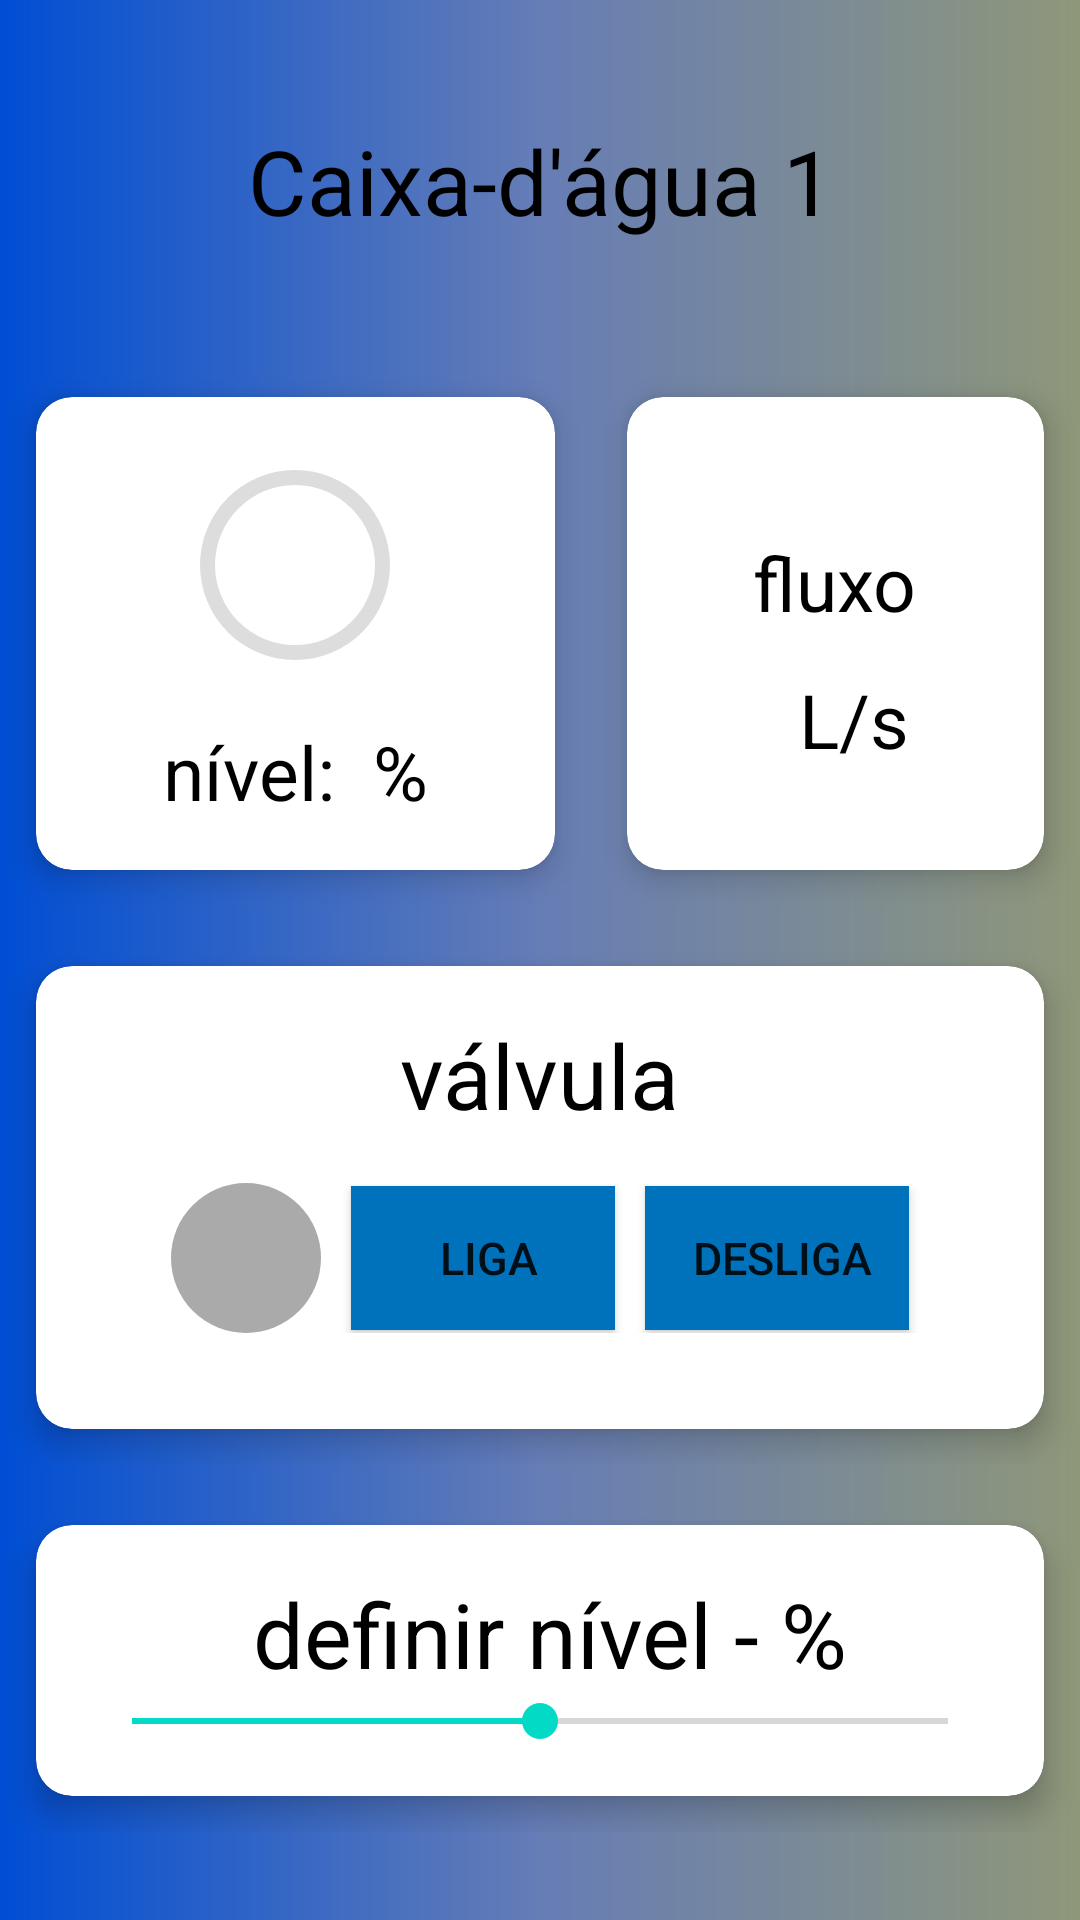

Produce the Android XML layout that renders to this screen, including the resource entries it uses.
<!-- AndroidManifest.xml: application theme Theme.Automation -->
<!-- res/layout/activity_caixa1.xml -->
<?xml version="1.0" encoding="utf-8"?>
<ScrollView
    xmlns:android="http://schemas.android.com/apk/res/android"
    xmlns:app="http://schemas.android.com/apk/res-auto"
    xmlns:tools="http://schemas.android.com/tools"
    android:layout_width="match_parent"
    android:layout_height="match_parent"
    android:background="@drawable/gradient"
    tools:context=".Caixa1">

    <LinearLayout

        android:layout_width="match_parent"
        android:layout_height="match_parent"
        android:orientation="vertical">

        <RelativeLayout
            android:layout_marginTop="40dp"
            android:layout_width="wrap_content"
            android:layout_height="match_parent"
            >

            <TextView
                android:layout_width="fill_parent"
                android:layout_height="wrap_content"
                android:gravity="center"
                android:textColor="@color/black"
                android:textSize="30sp"
                android:onClick="solicitarStatusCx1"
                android:text="Caixa-d'água 1"/>

        </RelativeLayout>

        <GridLayout
            android:layout_marginTop="40dp"
            android:layout_width="match_parent"
            android:layout_height="wrap_content"
            android:rowCount="3"
            android:columnCount="2"
            android:alignmentMode="alignMargins"
            android:columnOrderPreserved="false">

            <androidx.cardview.widget.CardView
                android:layout_width="wrap_content"
                android:layout_height="wrap_content"
                android:layout_columnWeight="1"
                android:layout_rowWeight="1"
                app:cardElevation="6dp"
                app:cardCornerRadius="12dp"
                android:layout_margin="12dp">

                <LinearLayout
                    android:layout_width="match_parent"
                    android:layout_height="match_parent"
                    android:gravity="center"
                    android:padding="16dp"
                    android:orientation="vertical">

                    <ProgressBar
                        android:id="@+id/progress_bar"
                        style="@style/CircularDeterminateProgressBar"
                        android:layout_width="80dp"
                        android:layout_height="80dp"

                        tools:progress="60" />


                    <TextView
                        android:id="@+id/statusAgua"
                        android:layout_marginTop="12dp"
                        android:layout_width="wrap_content"
                        android:layout_height="wrap_content"
                        android:textColor="@color/black"
                        android:text="nível:  %"
                        android:textSize="25sp"
                        android:textAppearance="@style/TextAppearance.AppCompat.Large"
                        tools:text="60%" />


                </LinearLayout>



            </androidx.cardview.widget.CardView>

            <androidx.cardview.widget.CardView
                android:layout_width="wrap_content"
                android:layout_height="wrap_content"
                android:layout_columnWeight="1"
                android:layout_rowWeight="1"
                app:cardElevation="6dp"
                app:cardCornerRadius="12dp"
                android:layout_margin="12dp">

                <LinearLayout
                    android:layout_width="match_parent"
                    android:layout_height="match_parent"
                    android:gravity="center"
                    android:padding="16dp"
                    android:orientation="vertical">

                    <TextView
                        android:id="@+id/Fluxo"
                        android:layout_width="wrap_content"
                        android:layout_height="wrap_content"
                        android:textColor="@color/black"
                        android:textSize="25sp"
                        android:layout_marginTop="12dp"
                        android:text="fluxo"
                        />

                    <TextView
                        android:id="@+id/statusFluxo"
                        android:layout_width="wrap_content"
                        android:layout_height="wrap_content"
                        android:layout_marginTop="12dp"
                        android:text="  L/s"
                        android:textColor="@color/black"
                        android:textSize="25sp" />


                </LinearLayout>
            </androidx.cardview.widget.CardView>
        </GridLayout>

        <GridLayout
            android:layout_width="match_parent"
            android:layout_height="wrap_content"
            android:rowCount="3"
            android:columnCount="1"
            android:alignmentMode="alignMargins"
            android:columnOrderPreserved="false">

            <androidx.cardview.widget.CardView
                android:layout_marginTop="20dp"
                android:layout_width="wrap_content"
                android:layout_height="wrap_content"
                android:layout_columnWeight="1"
                android:layout_rowWeight="1"
                app:cardElevation="6dp"
                app:cardCornerRadius="12dp"
                android:layout_margin="12dp">

                <LinearLayout
                    android:layout_width="match_parent"
                    android:layout_height="match_parent"
                    android:gravity="center"
                    android:padding="16dp"
                    android:orientation="vertical">

                    <TextView
                        android:layout_width="wrap_content"
                        android:layout_height="wrap_content"
                        android:textColor="@color/black"
                        android:textSize="30sp"
                        android:text="válvula"/>

                    <LinearLayout
                        android:layout_width="match_parent"
                        android:layout_height="match_parent"
                        android:gravity="center"
                        android:padding="16dp"
                        android:orientation="horizontal">

                        <ImageView
                            android:id="@+id/sinalizacao1"
                            android:layout_width="wrap_content"
                            android:layout_height="wrap_content"
                            android:background="@drawable/circulo"
                            />

                        <Button
                            android:id="@+id/button1"
                            android:layout_width="wrap_content"
                            android:layout_height="wrap_content"
                            android:background="@color/Frenchblue"
                            android:onClick="ligar"
                            android:text=" liga"
                            android:textSize="15sp"
                            android:layout_marginStart="10dp"
                            app:backgroundTint="@null"
                            tools:ignore="MissingConstraints"
                            />

                        <Button
                            android:id="@+id/button2"
                            android:layout_width="wrap_content"
                            android:layout_height="wrap_content"
                            android:background="@color/Frenchblue"
                            android:onClick="desligar"
                            android:text=" desliga"
                            android:textSize="15sp"
                            android:layout_marginStart="10dp"
                            app:backgroundTint="@null"
                            tools:ignore="MissingConstraints"
                            />

                    </LinearLayout>




                </LinearLayout>
            </androidx.cardview.widget.CardView>


        </GridLayout>



        <GridLayout
            android:layout_width="match_parent"
            android:layout_height="wrap_content"
            android:rowCount="3"
            android:columnCount="1"
            android:alignmentMode="alignMargins"
            android:columnOrderPreserved="false">

            <androidx.cardview.widget.CardView
                android:layout_marginTop="20dp"
                android:layout_width="wrap_content"
                android:layout_height="wrap_content"
                android:layout_columnWeight="1"
                android:layout_rowWeight="1"
                app:cardElevation="6dp"
                app:cardCornerRadius="12dp"
                android:layout_margin="12dp">

                <LinearLayout
                    android:layout_width="match_parent"
                    android:layout_height="match_parent"
                    android:gravity="center"
                    android:padding="16dp"
                    android:orientation="vertical">

                    <TextView
                        android:id="@+id/nivelSeekBar"
                        android:layout_width="wrap_content"
                        android:layout_height="wrap_content"
                        android:textColor="@color/black"
                        android:textSize="30sp"
                        android:text=" definir nível - %"/>

                    <SeekBar
                        android:id="@+id/seekBar"
                        android:max="100"
                        android:progress="50"
                        android:layout_width="match_parent"
                        android:layout_height="wrap_content"
                        />




                </LinearLayout>
            </androidx.cardview.widget.CardView>


        </GridLayout>





    </LinearLayout>
</ScrollView>
<!-- resources referenced by this layout -->
<resources>
  <color name="Frenchblue">#0072BB</color>
  <color name="black">#FF000000</color>
  <!-- drawable circulo (drawable) -->
  <?xml version="1.0" encoding="utf-8"?>
  <shape xmlns:android="http://schemas.android.com/apk/res/android"
      android:shape="oval">
      <solid android:color="@android:color/darker_gray" />
  
      <size
          android:width="50dp"
          android:height="50dp" />
  </shape>
  <!-- drawable gradient (drawable) -->
  <?xml version="1.0" encoding="utf-8"?>
  <shape xmlns:android="http://schemas.android.com/apk/res/android">
      <gradient
          android:angle = "180"
          android:startColor="@color/artichoke"
          android:centerColor = "#667DB6"
          android:endColor = "#004ED4"
  
          android:type="linear" />
  </shape>
  <style name="CircularDeterminateProgressBar">
          <item name="android:indeterminateOnly">false</item>
          <item name="android:progressDrawable">@drawable/circle</item>
      </style>
  <style name="Theme.Automation" parent="Theme.MaterialComponents.DayNight.NoActionBar">
          
          <item name="colorPrimary">@color/purple_500</item>
          <item name="colorPrimaryVariant">@color/purple_700</item>
          <item name="colorOnPrimary">@color/white</item>
          
          <item name="colorSecondary">@color/teal_200</item>
          <item name="colorSecondaryVariant">@color/teal_700</item>
          <item name="colorOnSecondary">@color/black</item>
          
          <item name="android:statusBarColor" tools:targetApi="l">?attr/colorPrimaryVariant</item>
          
      </style>
  <color name="artichoke">#8F9779</color>
  <!-- drawable circle (drawable) -->
  <?xml version="1.0" encoding="utf-8"?>
  <layer-list xmlns:android="http://schemas.android.com/apk/res/android">
      <item>
          <shape
              android:shape="ring"
              android:thicknessRatio="16"
              android:useLevel="false">
              <solid android:color="#DDD" />
          </shape>
      </item>
      <item>
          <rotate
              android:fromDegrees="270"
              android:toDegrees="270">
              <shape
                  android:shape="ring"
                  android:thicknessRatio="16"
                  android:useLevel="true">
                  <gradient
                      android:endColor="@color/white"
                      android:startColor="@color/black"
                      android:type="sweep" />
              </shape>
          </rotate>
      </item>
  </layer-list>
  <color name="purple_500">#FF6200EE</color>
  <color name="purple_700">#FF3700B3</color>
  <color name="white">#FFFFFFFF</color>
  <color name="teal_200">#FF03DAC5</color>
  <color name="teal_700">#FF018786</color>
</resources>
